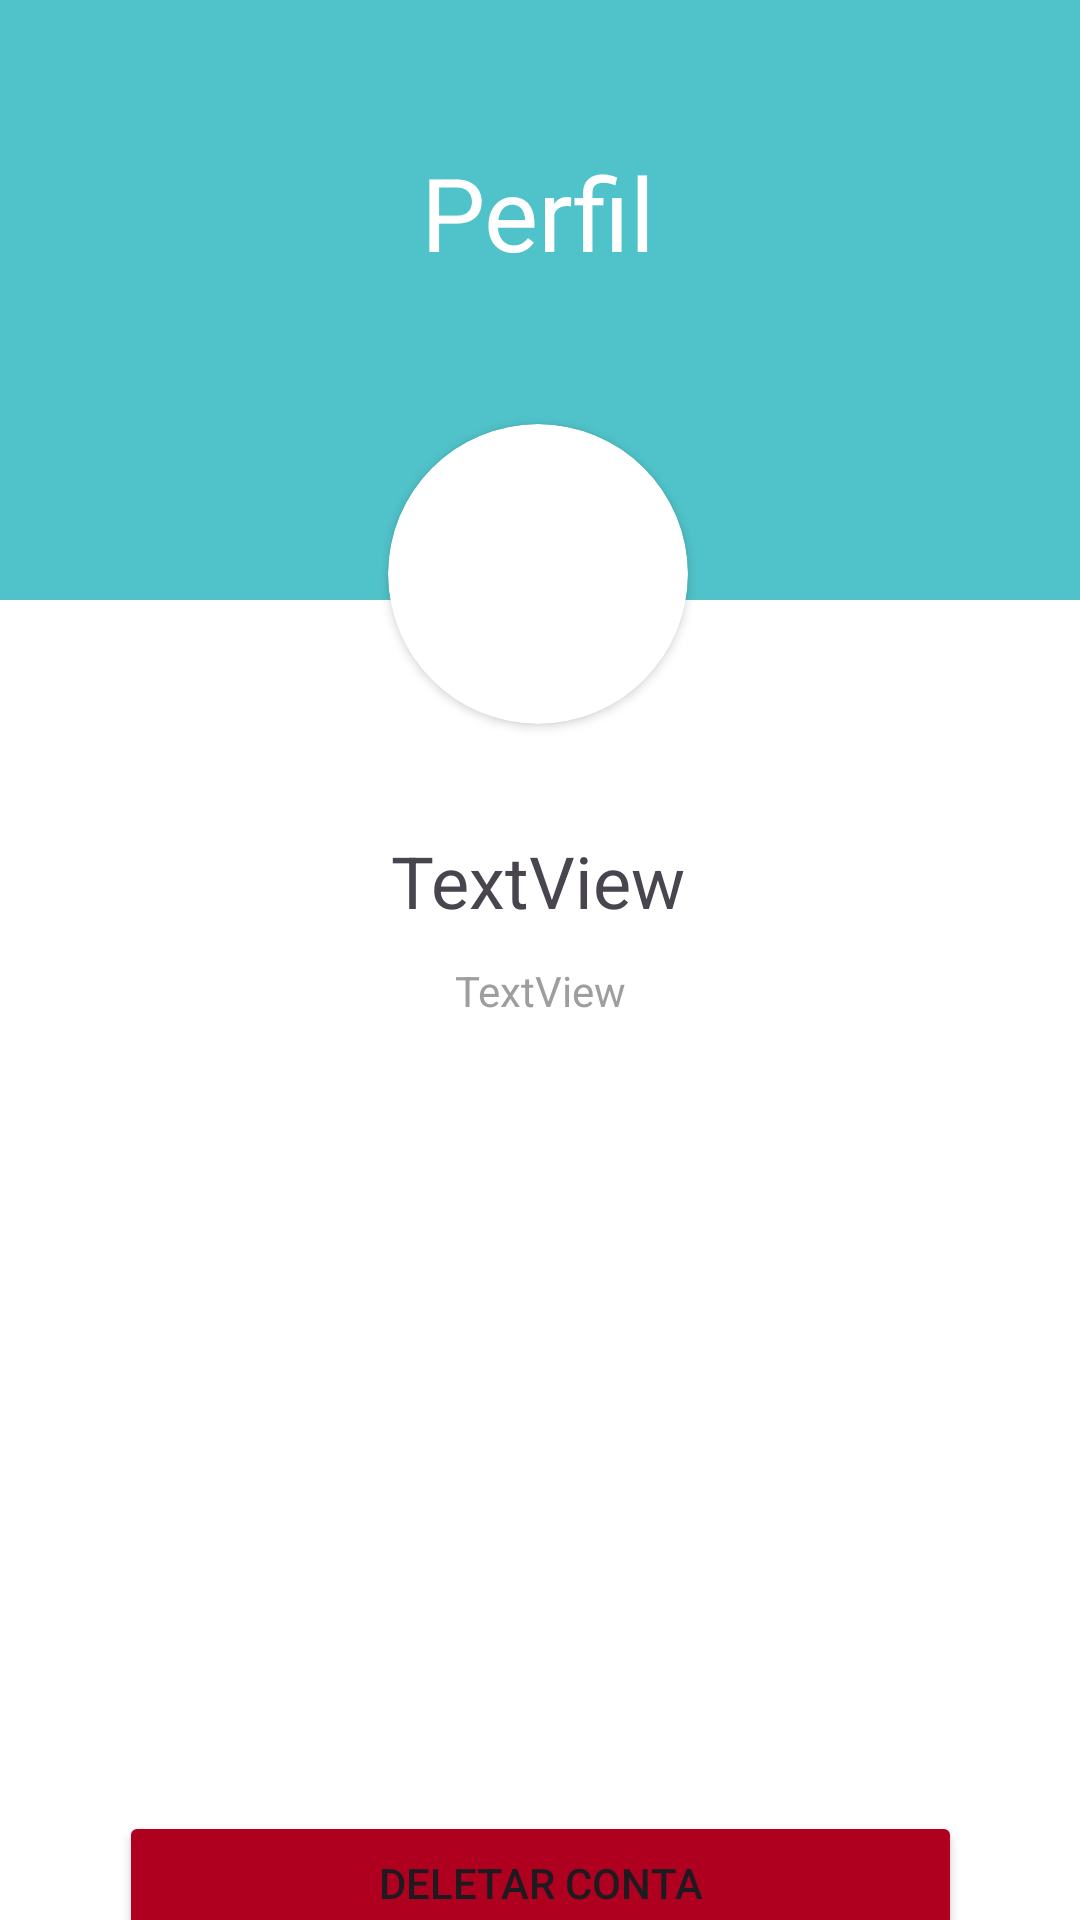

This screen was rendered from an Android layout file. Write that file and the resources it references.
<!-- AndroidManifest.xml: application theme Theme.Projeto -->
<!-- res/layout/fragment_profile.xml -->
<?xml version="1.0" encoding="utf-8"?>
<FrameLayout xmlns:android="http://schemas.android.com/apk/res/android"
    xmlns:app="http://schemas.android.com/apk/res-auto"
    xmlns:tools="http://schemas.android.com/tools"
    android:layout_width="match_parent"
    android:layout_height="match_parent"
    android:background="@color/white"
    tools:context=".ProfileFragment">

    

    <androidx.constraintlayout.widget.ConstraintLayout
        android:layout_width="match_parent"
        android:layout_height="match_parent">

        <androidx.cardview.widget.CardView
            android:id="@+id/cardView3"
            android:layout_width="100dp"
            android:layout_height="100dp"
            android:layout_marginTop="48dp"
            app:cardCornerRadius="999dp"
            app:layout_constraintEnd_toEndOf="parent"
            app:layout_constraintHorizontal_bias="0.498"
            app:layout_constraintStart_toStartOf="parent"
            app:layout_constraintTop_toBottomOf="@+id/textView21">

            <androidx.constraintlayout.widget.ConstraintLayout
                android:layout_width="match_parent"
                android:layout_height="match_parent">

                <ImageView
                    android:id="@+id/imageView2"
                    android:layout_width="54dp"
                    android:layout_height="54dp"
                    android:src="@drawable/icon_user_black"
                    app:layout_constraintBottom_toBottomOf="parent"
                    app:layout_constraintEnd_toEndOf="parent"
                    app:layout_constraintStart_toStartOf="parent"
                    app:layout_constraintTop_toTopOf="parent" />
            </androidx.constraintlayout.widget.ConstraintLayout>

        </androidx.cardview.widget.CardView>

        <View
            android:id="@+id/view"
            android:layout_width="wrap_content"
            android:layout_height="200dp"
            android:background="@color/active"
            app:layout_constraintEnd_toEndOf="parent"
            app:layout_constraintStart_toStartOf="parent"
            app:layout_constraintTop_toTopOf="parent" />

        <TextView
            android:id="@+id/textView21"
            android:layout_width="wrap_content"
            android:layout_height="wrap_content"
            android:layout_marginTop="48dp"
            android:text="Perfil"
            android:textColor="@color/white"
            android:textSize="34sp"
            app:layout_constraintEnd_toEndOf="parent"
            app:layout_constraintHorizontal_bias="0.498"
            app:layout_constraintStart_toStartOf="parent"
            app:layout_constraintTop_toTopOf="parent" />

        <TextView
            android:id="@+id/nameText"
            android:layout_width="wrap_content"
            android:layout_height="wrap_content"
            android:layout_marginTop="36dp"
            android:text="TextView"
            android:textSize="24sp"
            app:layout_constraintEnd_toEndOf="parent"
            app:layout_constraintHorizontal_bias="0.498"
            app:layout_constraintStart_toStartOf="parent"
            app:layout_constraintTop_toBottomOf="@+id/cardView3" />

        <TextView
            android:id="@+id/emailText"
            android:layout_width="wrap_content"
            android:layout_height="wrap_content"
            android:layout_marginTop="11dp"
            android:text="TextView"
            android:textColor="#9E9E9E"
            android:textSize="14sp"
            app:layout_constraintEnd_toEndOf="parent"
            app:layout_constraintStart_toStartOf="parent"
            app:layout_constraintTop_toBottomOf="@+id/nameText" />

        <Button
            android:id="@+id/deleteAcc"
            android:layout_width="281dp"
            android:layout_height="48dp"
            android:layout_marginTop="264dp"
            android:backgroundTint="@color/design_default_color_error"
            android:onClick="deleteAccount"
            android:text="Deletar conta"
            app:cornerRadius="8dp"
            app:layout_constraintEnd_toEndOf="parent"
            app:layout_constraintStart_toStartOf="parent"
            app:layout_constraintTop_toBottomOf="@+id/emailText" />

    </androidx.constraintlayout.widget.ConstraintLayout>

</FrameLayout>
<!-- resources referenced by this layout -->
<resources>
  <color name="active">#50C2C9</color>
  <color name="white">#FFFFFFFF</color>
  <style name="Theme.Projeto" parent="Base.Theme.Projeto" />
  <style name="Base.Theme.Projeto" parent="Theme.Material3.DayNight.NoActionBar">
          
          
      </style>
</resources>
